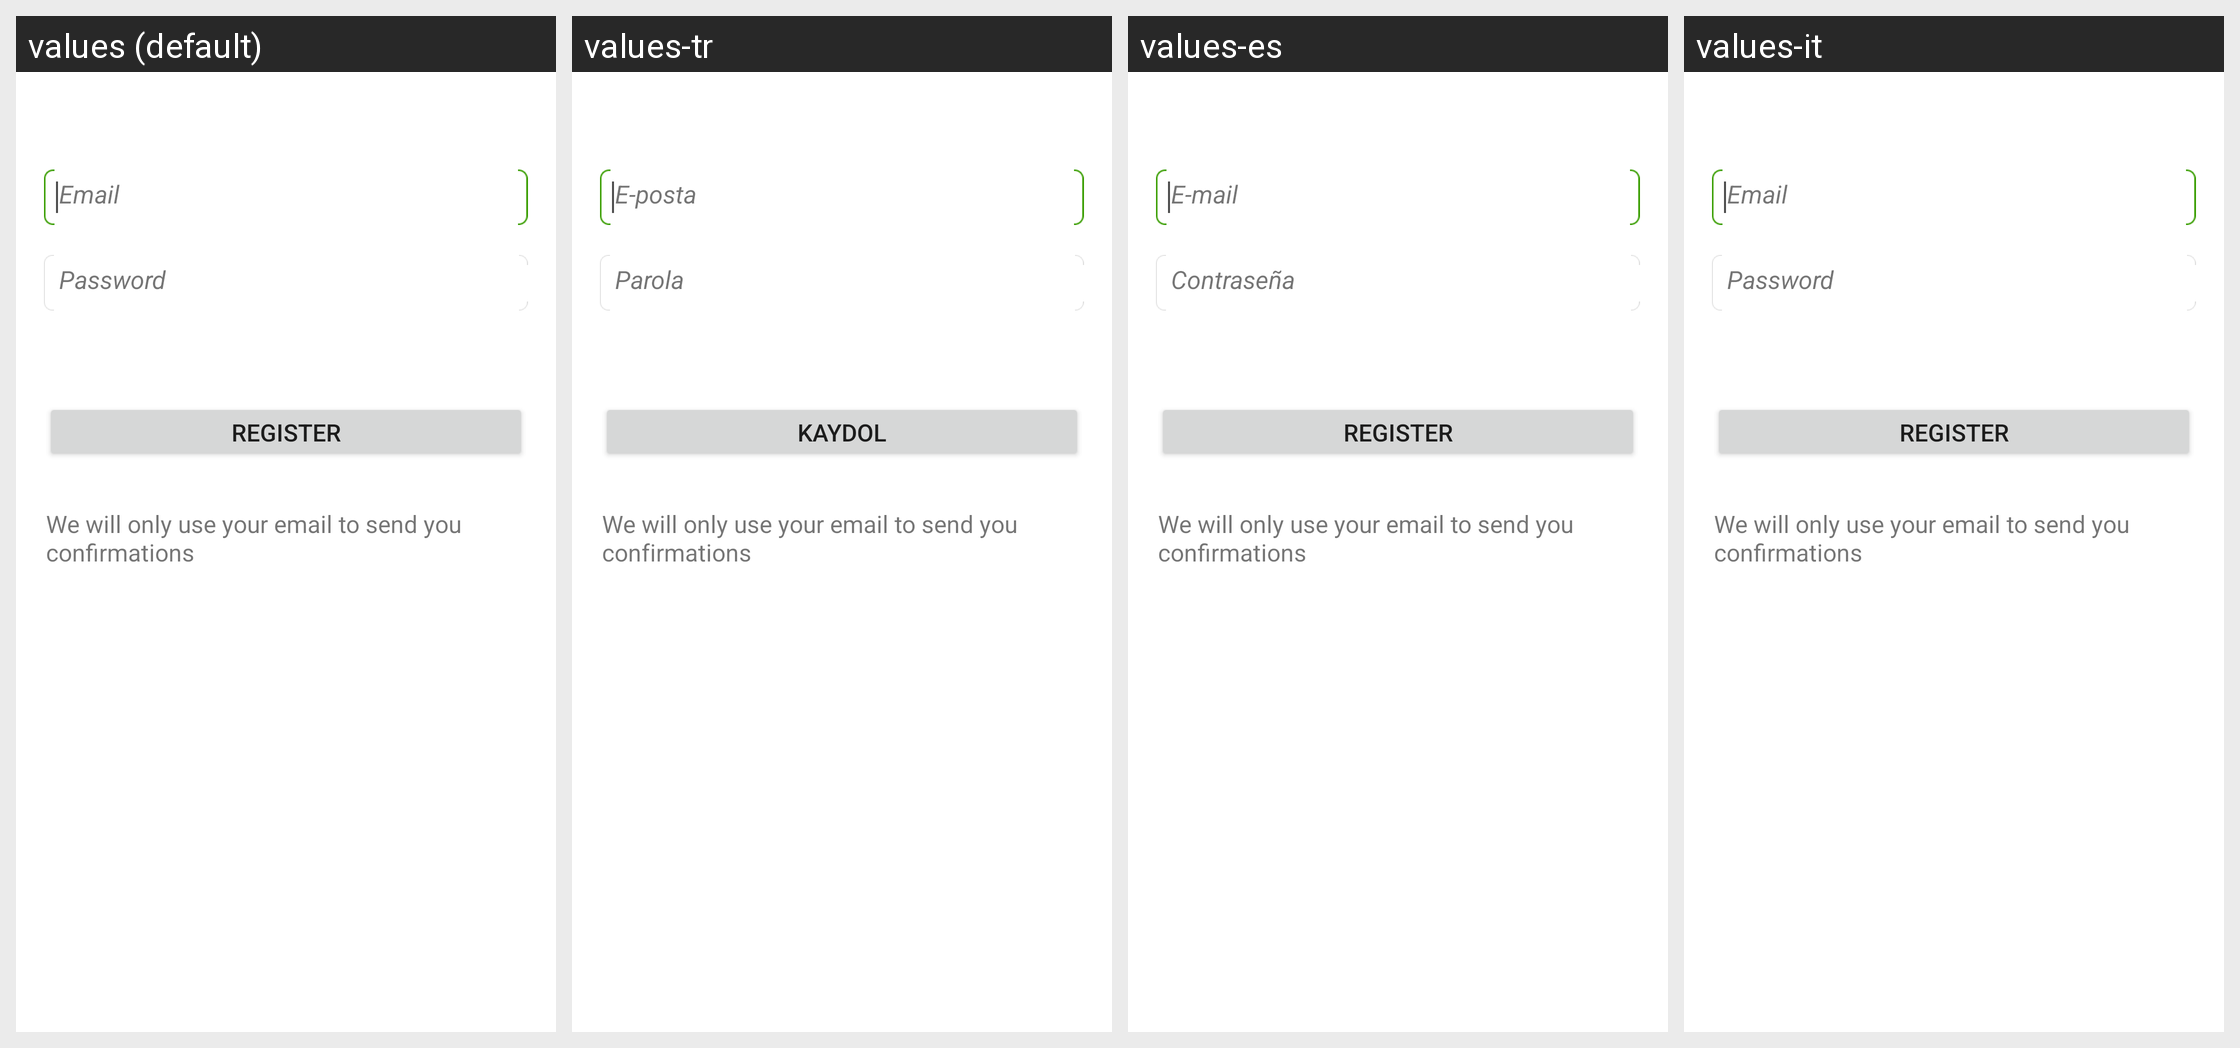

Locale-by-locale string values for the Android screen shown in this grid:
Android screen res/layout/ds_dolphin_sign_up.xml rendered under 4 locales, left to right: values (default), values-tr, values-es, values-it. Device: Nexus 5 (rendered at 1080×1920; each locale shown at half size, 540×960, under a caption strip naming it); theme Theme.MaterialComponents.DayNight.NoActionBar.
Other locales in the repository, not shown: values-ar, values-cs, values-da, values-de, values-el, values-en, values-fa, values-fr, values-hi, values-hu, values-in, values-ja, values-ko, values-ms, values-nl, values-pl, values-pt, values-ru, values-th, values-vi, values-zh, values-zh-rCN, values-zh-rTW.
Strings drawn on this screen, with the default value and each locale's value (text and hints the layout hard-codes, and strings that could not be matched under every locale, appear in the picture but are not listed):

email_adress
  values: Email
  values-tr: E-posta
  values-es: E-mail
  values-it: Email

dolphin_password
  values: Password
  values-tr: Parola
  values-es: Contraseña
  values-it: Password

sign_up
  values: Register
  values-tr: Kaydol
  values-es: Register  [not translated; the default value is used]
  values-it: Register  [not translated; the default value is used]

sign_up_introduce
  values: We will only use your email to send you confirmations
  values-tr: We will only use your email to send you confirmations  [not translated; the default value is used]
  values-es: We will only use your email to send you confirmations  [not translated; the default value is used]
  values-it: We will only use your email to send you confirmations  [not translated; the default value is used]
